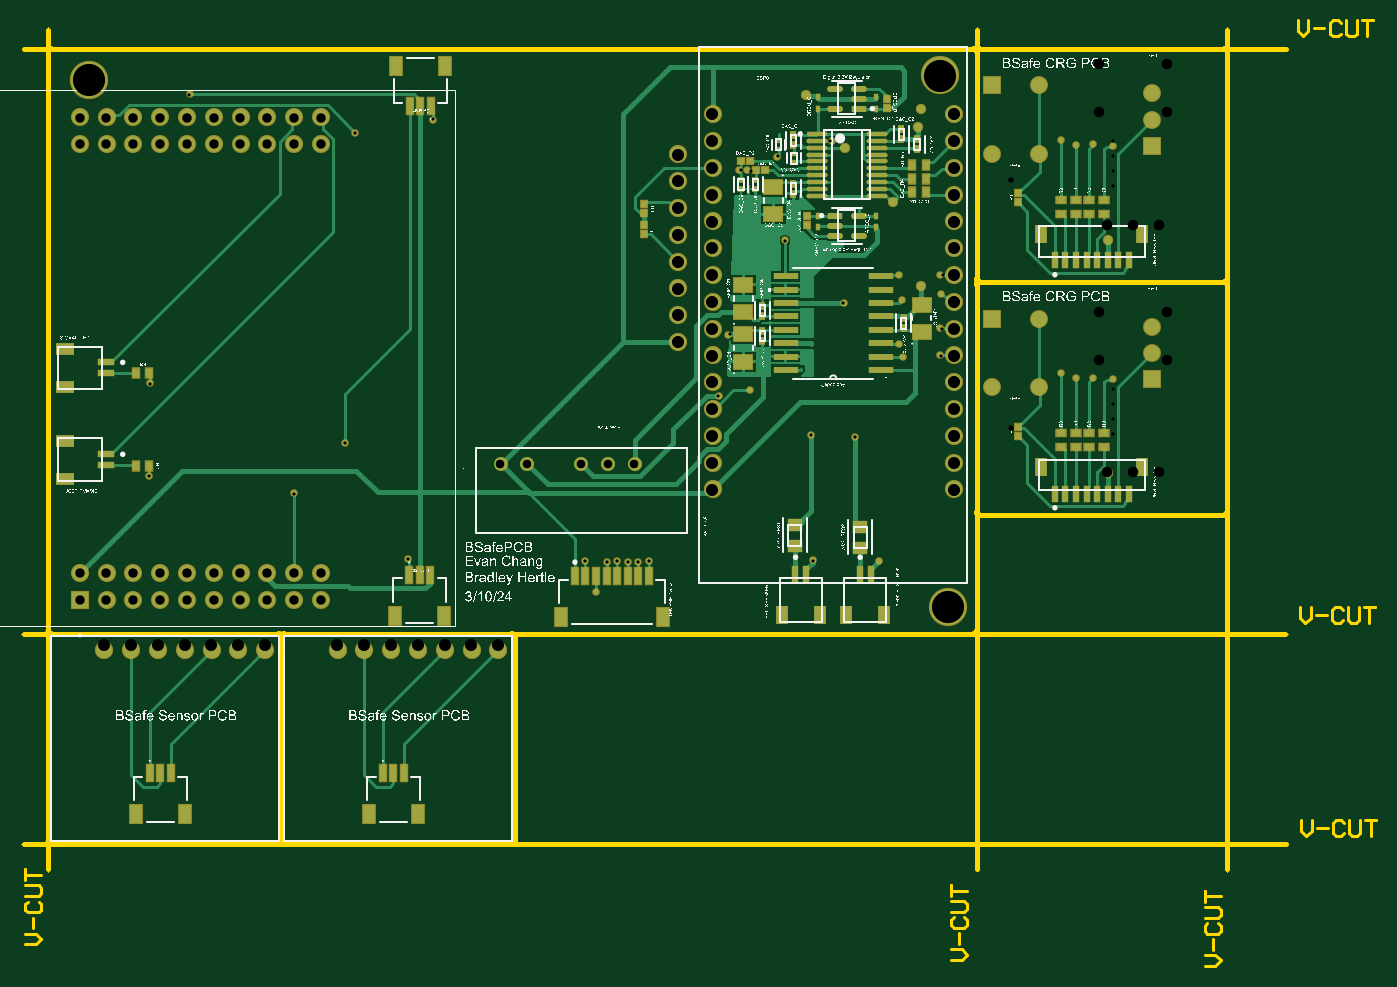
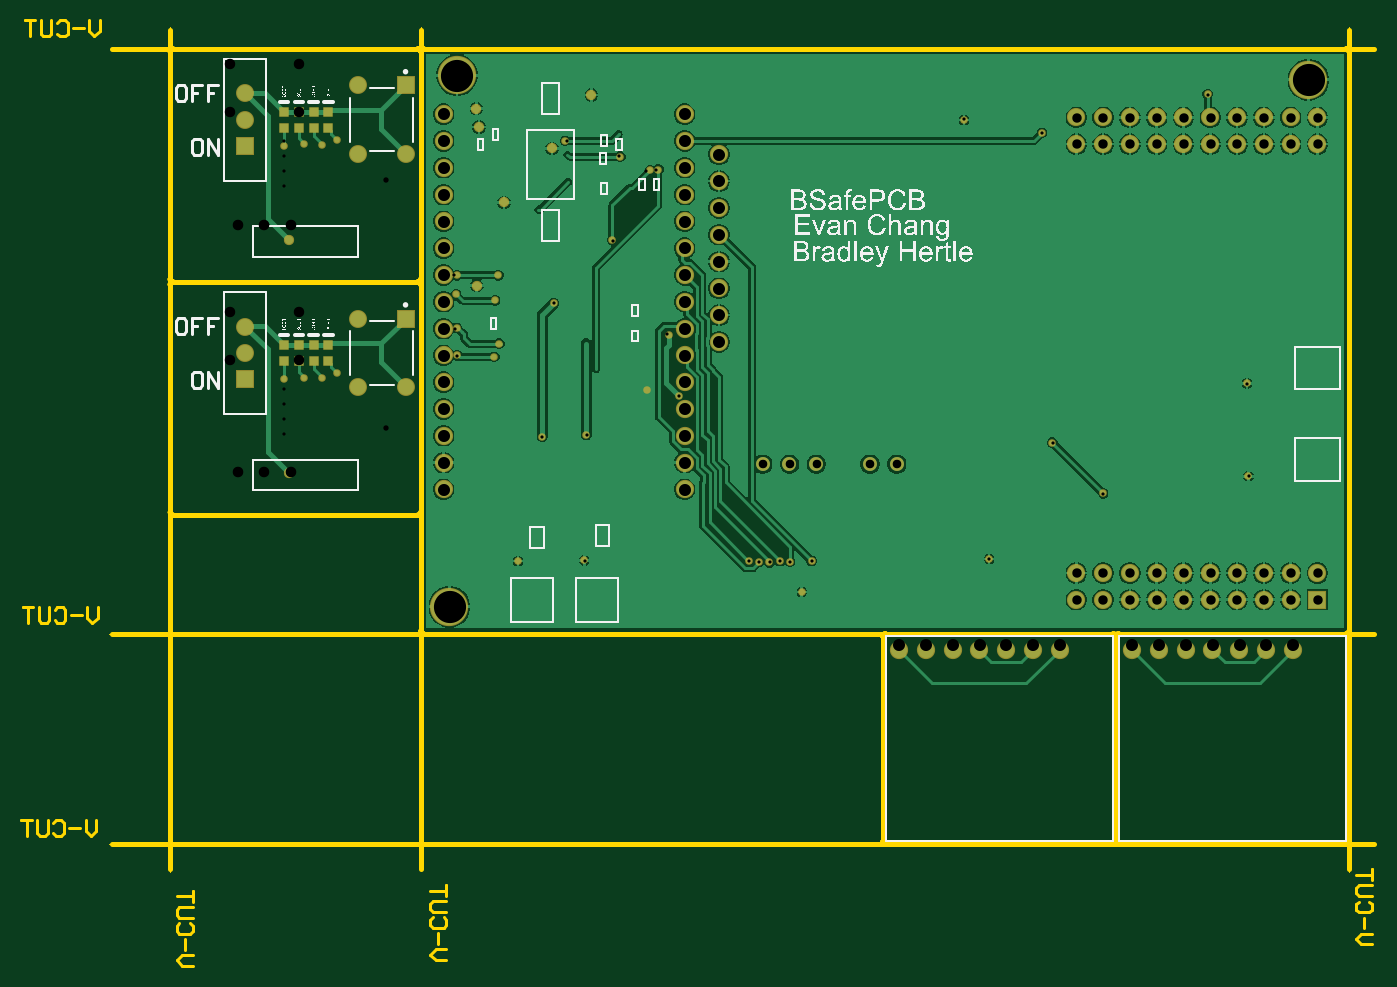
Circuit board: 13 layer files. Board 128.4 x 89.6 mm.
- bottom_copper: PANELIZE.GBL (57829 bytes)
- bottom_silk: PANELIZE.GBO (150635 bytes)
- paste: PANELIZE.GBP (2522 bytes)
- bottom_mask: PANELIZE.GBS (5595 bytes)
- outline: PANELIZE.GM1 (8776 bytes)
- top_copper: PANELIZE.GTL (24675 bytes)
- top_silk: PANELIZE.GTO (1260939 bytes)
- paste: PANELIZE.GTP (6605 bytes)
- top_mask: PANELIZE.GTS (9723 bytes)
- drill: PANELIZE_NPTH_Drill.gbr (323 bytes)
- drill: PANELIZE_PTH_Drill.gbr (4025 bytes)
- paste: PANELIZE_Paste_Bot.gbr (741 bytes)
- paste: PANELIZE_Paste_Top.gbr (5787 bytes)

=== bottom_copper: PANELIZE.GBL (57829 bytes, source omitted) ===
=== bottom_silk: PANELIZE.GBO (150635 bytes, source omitted) ===
=== paste: PANELIZE.GBP ===
G04*
G04 #@! TF.GenerationSoftware,Altium Limited,Altium Designer,24.2.2 (26)*
G04*
G04 Layer_Color=128*
%FSLAX42Y42*%
%MOMM*%
G71*
G04*
G04 #@! TF.SameCoordinates,76D319BD-C469-47C5-B3DC-DB0EE438ED8F*
G04*
G04*
G04 #@! TF.FilePolarity,Positive*
G04*
G01*
G75*
%ADD31C,0.15*%
%ADD32C,0.20*%
%ADD42R,0.80X0.80*%
D31*
X256Y2990D02*
X2415D01*
X256Y1047D02*
Y2990D01*
Y1047D02*
X2415D01*
Y2990D01*
X2466D02*
X4625D01*
X2466Y1047D02*
Y2990D01*
Y1047D02*
X4625D01*
Y2990D01*
D32*
X10622Y4376D02*
Y4666D01*
X9622D02*
X10622D01*
X9622Y4376D02*
Y4666D01*
Y4376D02*
X10622D01*
Y6586D02*
Y6876D01*
X9622D02*
X10622D01*
X9622Y6586D02*
Y6876D01*
Y6586D02*
X10622D01*
X319Y5737D02*
X744D01*
X319Y5337D02*
Y5737D01*
Y5337D02*
X744D01*
Y5737D01*
X319Y4866D02*
X744D01*
X319Y4466D02*
Y4866D01*
Y4466D02*
X744D01*
Y4866D01*
X7775Y3123D02*
Y3548D01*
Y3123D02*
X8175D01*
Y3548D01*
X7775D02*
X8175D01*
X7163Y3123D02*
Y3548D01*
Y3123D02*
X7563D01*
Y3548D01*
X7163D02*
X7563D01*
X7580Y7135D02*
Y7785D01*
Y7135D02*
X8020D01*
Y7785D01*
X7580D02*
X8020D01*
X7880Y7942D02*
Y8232D01*
X7720D02*
X7880D01*
X7720Y7942D02*
Y8232D01*
Y7942D02*
X7880D01*
X6772Y7224D02*
X6822D01*
Y7324D01*
X6772D02*
X6822D01*
X6772Y7224D02*
Y7324D01*
X6909D02*
X6959D01*
X6909Y7224D02*
Y7324D01*
Y7224D02*
X6959D01*
Y7324D01*
X8441Y7703D02*
X8491D01*
X8441Y7603D02*
Y7703D01*
Y7603D02*
X8491D01*
Y7703D01*
X7272Y7470D02*
X7327D01*
Y7575D01*
X7272D02*
X7327D01*
X7272Y7470D02*
Y7575D01*
X7267Y7284D02*
X7317D01*
X7267Y7184D02*
Y7284D01*
Y7184D02*
X7317D01*
Y7284D01*
X7125Y7701D02*
X7180D01*
X7125Y7596D02*
Y7701D01*
Y7596D02*
X7180D01*
Y7701D01*
X8294Y7699D02*
X8343D01*
Y7799D01*
X8294D02*
X8343D01*
X8294Y7699D02*
Y7799D01*
X7267Y7641D02*
X7317D01*
Y7741D01*
X7267D02*
X7317D01*
X7267Y7641D02*
Y7741D01*
X7720Y6738D02*
Y7028D01*
Y6738D02*
X7880D01*
Y7028D01*
X7720D02*
X7880D01*
X6975Y5789D02*
X7025D01*
Y5889D01*
X6975D02*
X7025D01*
X6975Y5789D02*
Y5889D01*
Y6028D02*
X7025D01*
Y6128D01*
X6975D02*
X7025D01*
X6975Y6028D02*
Y6128D01*
X8314Y5908D02*
X8364D01*
Y6008D01*
X8314D02*
X8364D01*
X8314Y5908D02*
Y6008D01*
X7865Y4029D02*
X7990D01*
X7865Y3829D02*
Y4029D01*
Y3829D02*
X7990D01*
Y4029D01*
X7245Y4048D02*
X7370D01*
X7245Y3848D02*
Y4048D01*
Y3848D02*
X7370D01*
Y4048D01*
D42*
X9906Y5752D02*
D03*
Y5602D02*
D03*
X10325Y5752D02*
D03*
Y5602D02*
D03*
X10185Y5752D02*
D03*
Y5602D02*
D03*
X10046Y5752D02*
D03*
Y5602D02*
D03*
X9906Y7962D02*
D03*
Y7812D02*
D03*
X10325Y7962D02*
D03*
Y7812D02*
D03*
X10185Y7962D02*
D03*
Y7812D02*
D03*
X10046Y7962D02*
D03*
Y7812D02*
D03*
M02*

=== bottom_mask: PANELIZE.GBS (5595 bytes, source omitted) ===
=== outline: PANELIZE.GM1 (8776 bytes, source omitted) ===
=== top_copper: PANELIZE.GTL (24675 bytes, source omitted) ===
=== top_silk: PANELIZE.GTO (1260939 bytes, source omitted) ===
=== paste: PANELIZE.GTP (6605 bytes, source omitted) ===
=== top_mask: PANELIZE.GTS (9723 bytes, source omitted) ===
=== drill: PANELIZE_NPTH_Drill.gbr ===
%TF.GenerationSoftware,Altium Limited,Altium Designer,24.2.2 (26)*%
G04 Layer_Color=0*
%FSLAX45Y45*%
%MOMM*%
%TF.SameCoordinates,E03CB206-BB87-4E68-BEA4-A169BFC7E2EA*%
%TF.FilePolarity,Positive*%
%TF.FileFunction,NonPlated,1,2,NPTH,Drill*%
%TF.Part,CustomerPanel*%
G01*
G75*
%TF.MD5,91e6d6f6cd2f0ba3f47d114ad6b10441*%
M02*

=== drill: PANELIZE_PTH_Drill.gbr ===
%TF.GenerationSoftware,Altium Limited,Altium Designer,24.2.2 (26)*%
G04 Layer_Color=0*
%FSLAX45Y45*%
%MOMM*%
%TF.SameCoordinates,E03CB206-BB87-4E68-BEA4-A169BFC7E2EA*%
%TF.FilePolarity,Positive*%
%TF.FileFunction,Plated,1,2,PTH,Drill*%
%TF.Part,CustomerPanel*%
G01*
G75*
%TA.AperFunction,ComponentDrill*%
%ADD69C,1.14300*%
%ADD70C,1.00000*%
%ADD71C,0.99000*%
%TA.AperFunction,ViaDrill,NotFilled*%
%ADD72C,0.30480*%
%ADD73C,0.50800*%
%TA.AperFunction,OtherDrill,Pad Free-5 (6.147mm,82.626mm)*%
%ADD74C,3.04800*%
%TA.AperFunction,OtherDrill,Pad Free-4 (86.843mm,83.058mm)*%
%ADD75C,3.04800*%
%TA.AperFunction,OtherDrill,Pad Free-3 (87.554mm,32.69mm)*%
%ADD76C,3.04800*%
%TA.AperFunction,ComponentDrill*%
%ADD77C,0.89000*%
%ADD78C,1.14300*%
%ADD79C,0.81280*%
D69*
X761594Y2910987D02*
D03*
X1015594D02*
D03*
X1269594D02*
D03*
X1523594D02*
D03*
X1777594D02*
D03*
X2031594D02*
D03*
X2285594D02*
D03*
X2971394D02*
D03*
X3225394D02*
D03*
X3479394D02*
D03*
X3733394D02*
D03*
X3987394D02*
D03*
X4241394D02*
D03*
X4495394D02*
D03*
X6525260Y7937500D02*
D03*
Y7683500D02*
D03*
Y7429500D02*
D03*
Y7175500D02*
D03*
Y6921500D02*
D03*
Y6667500D02*
D03*
Y6413500D02*
D03*
Y6159500D02*
D03*
Y5905500D02*
D03*
Y5651500D02*
D03*
Y5397500D02*
D03*
Y5143500D02*
D03*
Y4889500D02*
D03*
Y4635500D02*
D03*
Y4381500D02*
D03*
X8811260D02*
D03*
Y4635500D02*
D03*
Y4889500D02*
D03*
Y5143500D02*
D03*
Y5397500D02*
D03*
Y5651500D02*
D03*
Y5905500D02*
D03*
Y6159500D02*
D03*
Y6413500D02*
D03*
Y6667500D02*
D03*
Y6921500D02*
D03*
Y7175500D02*
D03*
Y7429500D02*
D03*
Y7683500D02*
D03*
Y7937500D02*
D03*
D70*
X10763060Y4544060D02*
D03*
X10513060D02*
D03*
X10263060D02*
D03*
X10763060Y6893560D02*
D03*
X10513060D02*
D03*
X10263060D02*
D03*
D71*
X10838060Y6064460D02*
D03*
Y5614460D02*
D03*
X10188060D02*
D03*
Y6064460D02*
D03*
X10838060Y8413960D02*
D03*
Y7963960D02*
D03*
X10188060D02*
D03*
Y8413960D02*
D03*
D72*
X10322560Y4912360D02*
D03*
Y5052060D02*
D03*
Y5191760D02*
D03*
Y5331460D02*
D03*
X3639820Y3721100D02*
D03*
X3881120Y7889240D02*
D03*
X1567180Y8125460D02*
D03*
X2560320Y4343400D02*
D03*
X1196340Y5384800D02*
D03*
X1183640Y4505960D02*
D03*
X5320792Y3702812D02*
D03*
X5527040Y3695700D02*
D03*
X5623560Y3700780D02*
D03*
X5722620Y3690620D02*
D03*
X5821329Y3692809D02*
D03*
X5920740Y3700780D02*
D03*
X3040380Y4823460D02*
D03*
X6583456Y5270500D02*
D03*
X6692900Y5852160D02*
D03*
X7477760Y3708400D02*
D03*
X8689340Y5651500D02*
D03*
X8704580Y5905500D02*
D03*
X6797040Y7410450D02*
D03*
X6893331Y7403775D02*
D03*
X7211060Y6741160D02*
D03*
X8714740Y6413500D02*
D03*
X7457440Y4896348D02*
D03*
X7767320Y6146800D02*
D03*
X7876540Y4881880D02*
D03*
X3139440Y7759700D02*
D03*
X7640320Y7683500D02*
D03*
X7150100Y7543800D02*
D03*
X10322560Y7261860D02*
D03*
Y7401560D02*
D03*
Y7541260D02*
D03*
Y7680960D02*
D03*
D73*
X9357360Y4963160D02*
D03*
Y7312660D02*
D03*
D74*
X614680Y8262620D02*
D03*
D75*
X8684260Y8305800D02*
D03*
D76*
X8755380Y3268980D02*
D03*
D77*
X528320Y3335020D02*
D03*
X782320D02*
D03*
X1036320D02*
D03*
X1290320D02*
D03*
X1544320D02*
D03*
X1798320D02*
D03*
X2052320D02*
D03*
X2306320D02*
D03*
X2560320D02*
D03*
X2814320D02*
D03*
X528320Y7907020D02*
D03*
Y3589020D02*
D03*
Y7653020D02*
D03*
X782320Y7907020D02*
D03*
Y3589020D02*
D03*
Y7653020D02*
D03*
X1036320Y7907020D02*
D03*
Y3589020D02*
D03*
Y7653020D02*
D03*
X1290320Y7907020D02*
D03*
Y3589020D02*
D03*
Y7653020D02*
D03*
X1544320Y7907020D02*
D03*
Y3589020D02*
D03*
Y7653020D02*
D03*
X1798320Y7907020D02*
D03*
Y3589020D02*
D03*
Y7653020D02*
D03*
X2052320Y7907020D02*
D03*
Y3589020D02*
D03*
Y7653020D02*
D03*
X2306320Y7907020D02*
D03*
Y3589020D02*
D03*
Y7653020D02*
D03*
X2560320Y7907020D02*
D03*
Y3589020D02*
D03*
Y7653020D02*
D03*
X2814320Y7907020D02*
D03*
Y3589020D02*
D03*
Y7653020D02*
D03*
D78*
X6200140Y7556500D02*
D03*
Y7302500D02*
D03*
Y7048500D02*
D03*
Y6794500D02*
D03*
Y6540500D02*
D03*
Y6286500D02*
D03*
Y6032500D02*
D03*
Y5778500D02*
D03*
D79*
X5532120Y4620260D02*
D03*
X5786120D02*
D03*
X5278120D02*
D03*
X4770120D02*
D03*
X4516120D02*
D03*
%TF.MD5,3a9826ffb928ef656816c1965e3a5ae2*%
M02*

=== paste: PANELIZE_Paste_Bot.gbr ===
%TF.GenerationSoftware,Altium Limited,Altium Designer,24.2.2 (26)*%
G04 Layer_Color=128*
%FSLAX45Y45*%
%MOMM*%
%TF.SameCoordinates,E03CB206-BB87-4E68-BEA4-A169BFC7E2EA*%
%TF.FilePolarity,Positive*%
%TF.FileFunction,Paste,Bot*%
%TF.Part,CustomerPanel*%
G01*
G75*
%TA.AperFunction,SMDPad,CuDef*%
%ADD41R,0.80000X0.80000*%
D41*
X10588060Y5331460D02*
D03*
X10438060D02*
D03*
X10588060Y4912360D02*
D03*
X10438060D02*
D03*
X10588060Y5052060D02*
D03*
X10438060D02*
D03*
X10588060Y5191760D02*
D03*
X10438060D02*
D03*
X10588060Y7680960D02*
D03*
X10438060D02*
D03*
X10588060Y7261860D02*
D03*
X10438060D02*
D03*
X10588060Y7401560D02*
D03*
X10438060D02*
D03*
X10588060Y7541260D02*
D03*
X10438060D02*
D03*
%TF.MD5,80a668d2461e54cc5e96dea167e552fa*%
M02*

=== paste: PANELIZE_Paste_Top.gbr (5787 bytes, source omitted) ===
